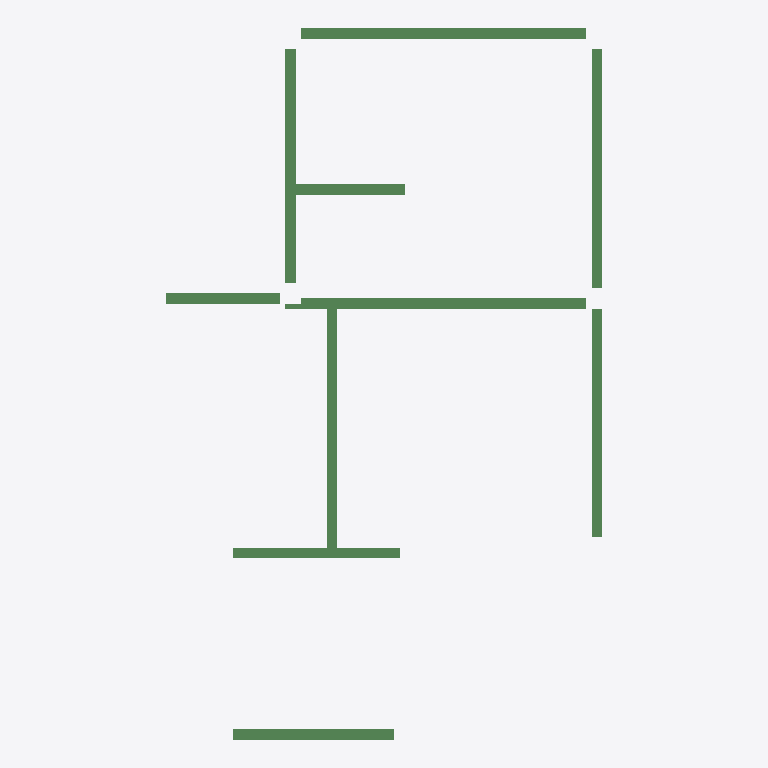
Plan cut of the same IFC building model at storey '屋面' (level 12.00 m, cut at 13.40 m), seen from above with north up, elements coloured by IFC class: 10 beams (green). No cut surface shows.
Extent 8.4 m × 13.7 m × 0.5 m (x, y, z). Storeys (1): 屋面 at 12.00 m. Elements (10): 10 IfcBeam.

HEADER;
FILE_DESCRIPTION((''),'2;1');
FILE_NAME('','2023-05-09T17:19:19',(''),(''),'','BIMserver','');
FILE_SCHEMA(('IFC2X3'));
ENDSEC;
DATA;
#202=IFCPROJECT('1J5sbZvdvB_hhZ5d_ASqfT',#49,'项目编号',$,$,'项目名称','项目状态',(#54),#1);
#169=IFCSITE('1J5sbZvdvB_hhZ5d_ASqfV',#49,'Default',$,'',#170,$,$,.ELEMENT.,(42,21,31,181945),(-71,-3,-24,-263305),0.0,$,$);
#191=IFCBUILDING('1J5sbZvdvB_hhZ5d_ASqfS',#49,'',$,$,#192,$,'',.ELEMENT.,$,$,$);
#166=IFCBUILDINGSTOREY('1J5sbZvdvB_hhZ5dzrZwcd',#49,'屋面',$,$,#167,$,'屋面',.ELEMENT.,12000.0000000005);
#243=IFCBEAM('2mizY1$Uz9ZPrO7CbRg7jf',#49,'混凝土 - 矩形梁:住宅楼梁200 x 500mm:249271',$,'混凝土 - 矩形梁:住宅楼梁200 x 500mm:212828',#225,#62,'249271');
#242=IFCBEAM('2mizY1$Uz9ZPrO7CbRg7jh',#49,'混凝土 - 矩形梁:住宅楼梁200 x 500mm:249269',$,'混凝土 - 矩形梁:住宅楼梁200 x 500mm:212828',#223,#59,'249269');
#246=IFCBEAM('2mizY1$Uz9ZPrO7CbRg7jZ',#49,'混凝土 - 矩形梁:住宅楼梁200 x 450mm:249277',$,'混凝土 - 矩形梁:住宅楼梁200 x 450mm:212832',#231,#71,'249277');
#245=IFCBEAM('2mizY1$Uz9ZPrO7CbRg7jb',#49,'混凝土 - 矩形梁:住宅楼梁200 x 450mm:249275',$,'混凝土 - 矩形梁:住宅楼梁200 x 450mm:212832',#229,#68,'249275');
#248=IFCBEAM('2mizY1$Uz9ZPrO7CbRg7iV',#49,'混凝土 - 矩形梁:住宅楼梁200 x 400mm:249281',$,'混凝土 - 矩形梁:住宅楼梁200 x 400mm:212867',#235,#77,'249281');
#244=IFCBEAM('2mizY1$Uz9ZPrO7CbRg7jd',#49,'混凝土 - 矩形梁:住宅楼梁200 x 450mm:249273',$,'混凝土 - 矩形梁:住宅楼梁200 x 450mm:212832',#227,#65,'249273');
#249=IFCBEAM('2mizY1$Uz9ZPrO7CbRg7iR',#49,'混凝土 - 矩形梁:住宅楼梁200 x 400mm:249285',$,'混凝土 - 矩形梁:住宅楼梁200 x 400mm:212867',#237,#80,'249285');
#250=IFCBEAM('2mizY1$Uz9ZPrO7CbRg7iP',#49,'混凝土 - 矩形梁:住宅楼梁200 x 400mm:249287',$,'混凝土 - 矩形梁:住宅楼梁200 x 400mm:212867',#239,#83,'249287');
#241=IFCBEAM('2mizY1$Uz9ZPrO7CbRg7jj',#49,'混凝土 - 矩形梁:住宅楼梁200 x 400mm:249267',$,'混凝土 - 矩形梁:住宅楼梁200 x 400mm:212867',#218,#56,'249267');
#247=IFCBEAM('2mizY1$Uz9ZPrO7CbRg7jX',#49,'混凝土 - 矩形梁:住宅楼梁200 x 400mm:249279',$,'混凝土 - 矩形梁:住宅楼梁200 x 400mm:212867',#233,#74,'249279');
ENDSEC;
